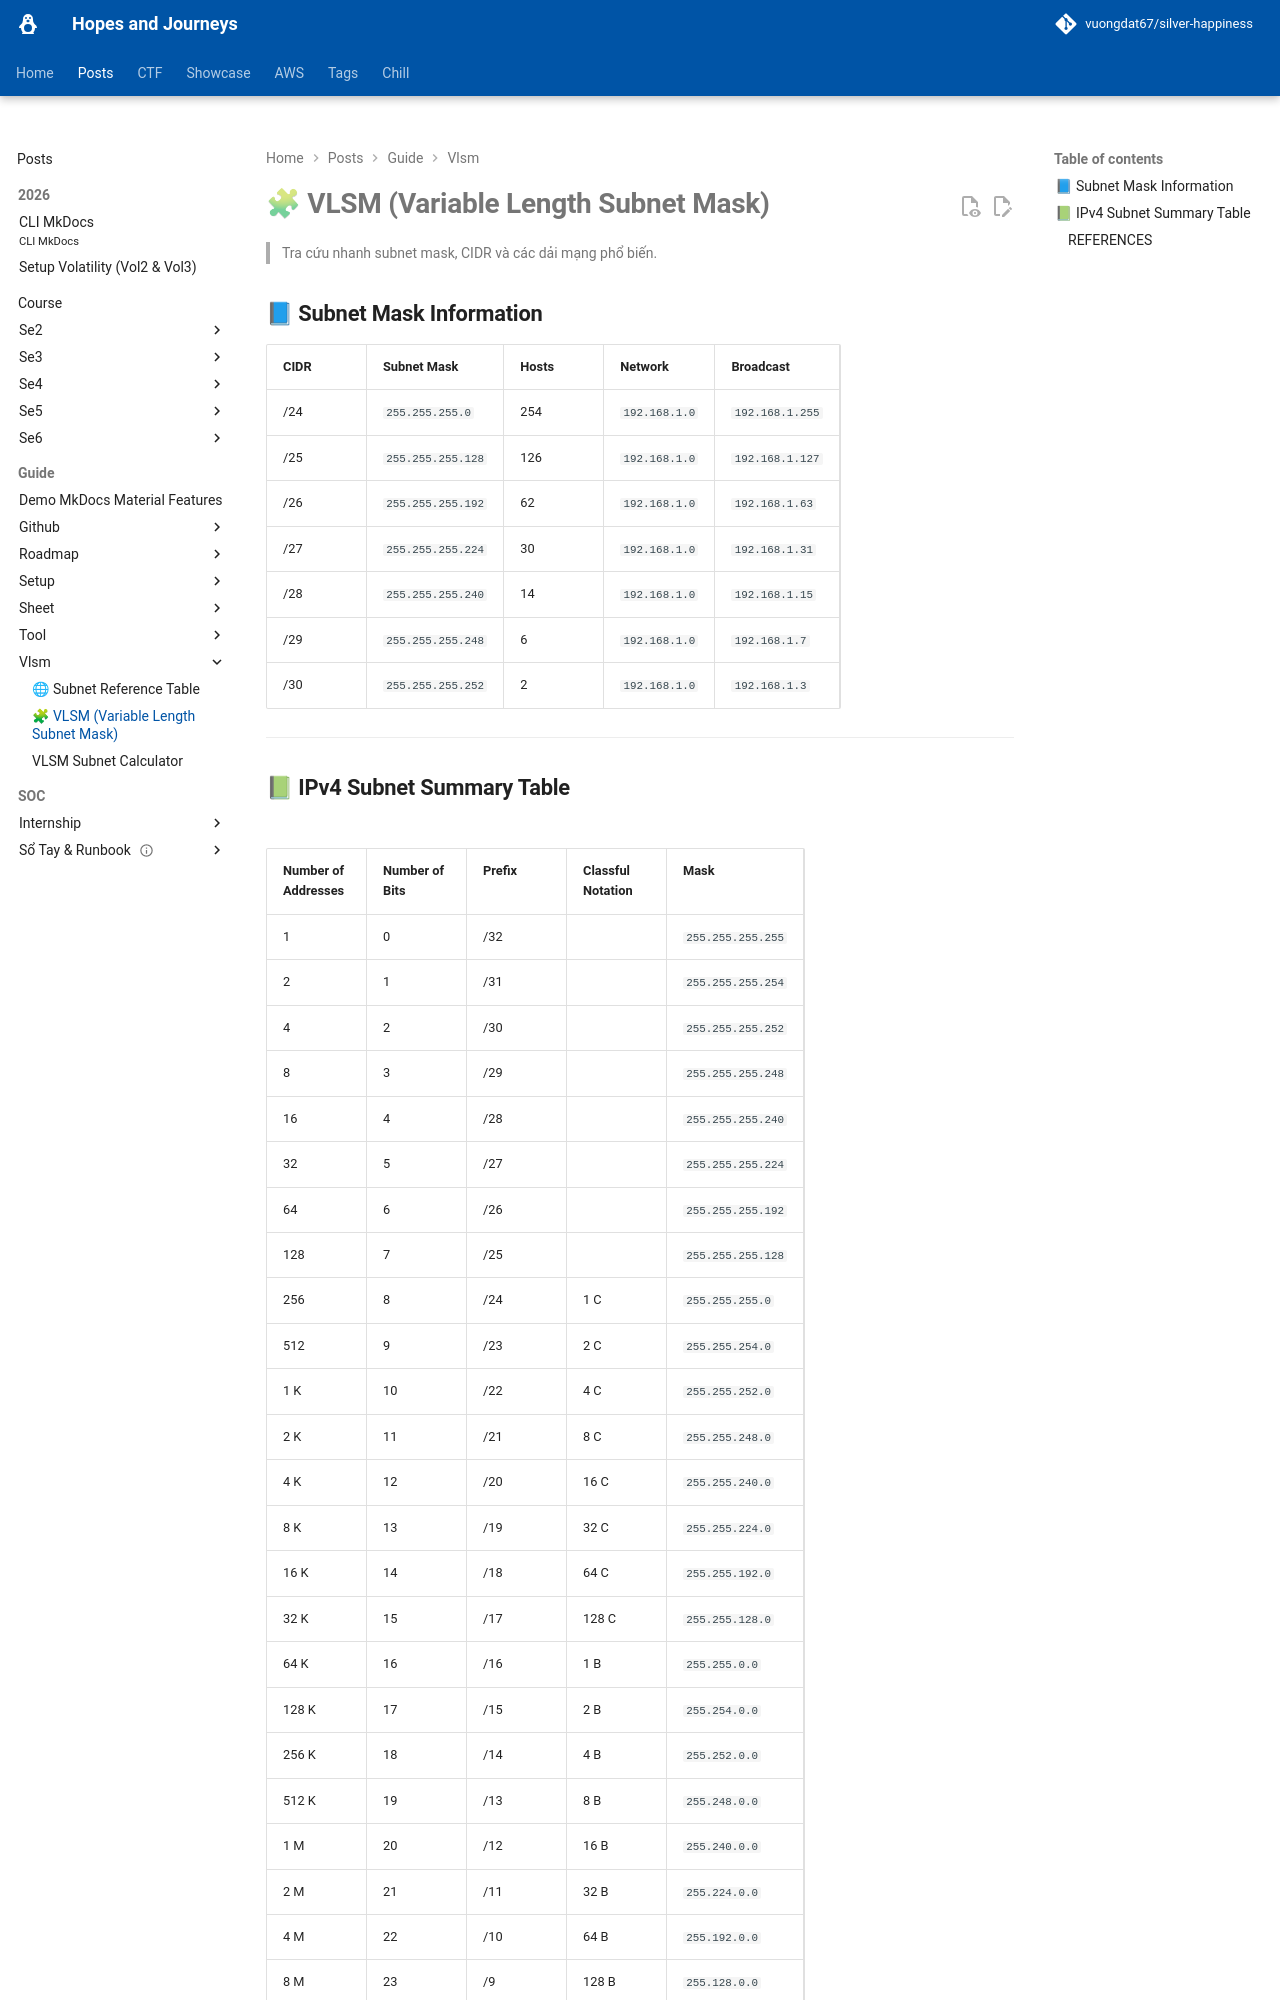

repository: vuongdat67/silver-happiness · page: posts/guide/vlsm/short_vlsm/index.html · generator: mkdocs

# 🧩 VLSM (Variable Length Subnet Mask)

> Tra cứu nhanh subnet mask, CIDR và các dải mạng phổ biến.

<!-- more -->

## 📘 Subnet Mask Information

| CIDR | Subnet Mask | Hosts | Network | Broadcast |
|------|--------------|--------|----------|------------|
| /24  | <code>255.255.255.0</code> | 254 | <code>192.168.1.0</code> | <code>192.168.1.255</code> |
| /25  | <code>255.255.255.128</code> | 126 | <code>192.168.1.0</code> | <code>192.168.1.127</code> |
| /26  | <code>255.255.255.192</code> | 62 | <code>192.168.1.0</code> | <code>192.168.1.63</code> |
| /27  | <code>255.255.255.224</code> | 30 | <code>192.168.1.0</code> | <code>192.168.1.31</code> |
| /28  | <code>255.255.255.240</code> | 14 | <code>192.168.1.0</code> | <code>192.168.1.15</code> |
| /29  | <code>255.255.255.248</code> | 6  | <code>192.168.1.0</code> | <code>192.168.1.7</code> |
| /30  | <code>255.255.255.252</code> | 2  | <code>192.168.1.0</code> | <code>192.168.1.3</code> |

---
